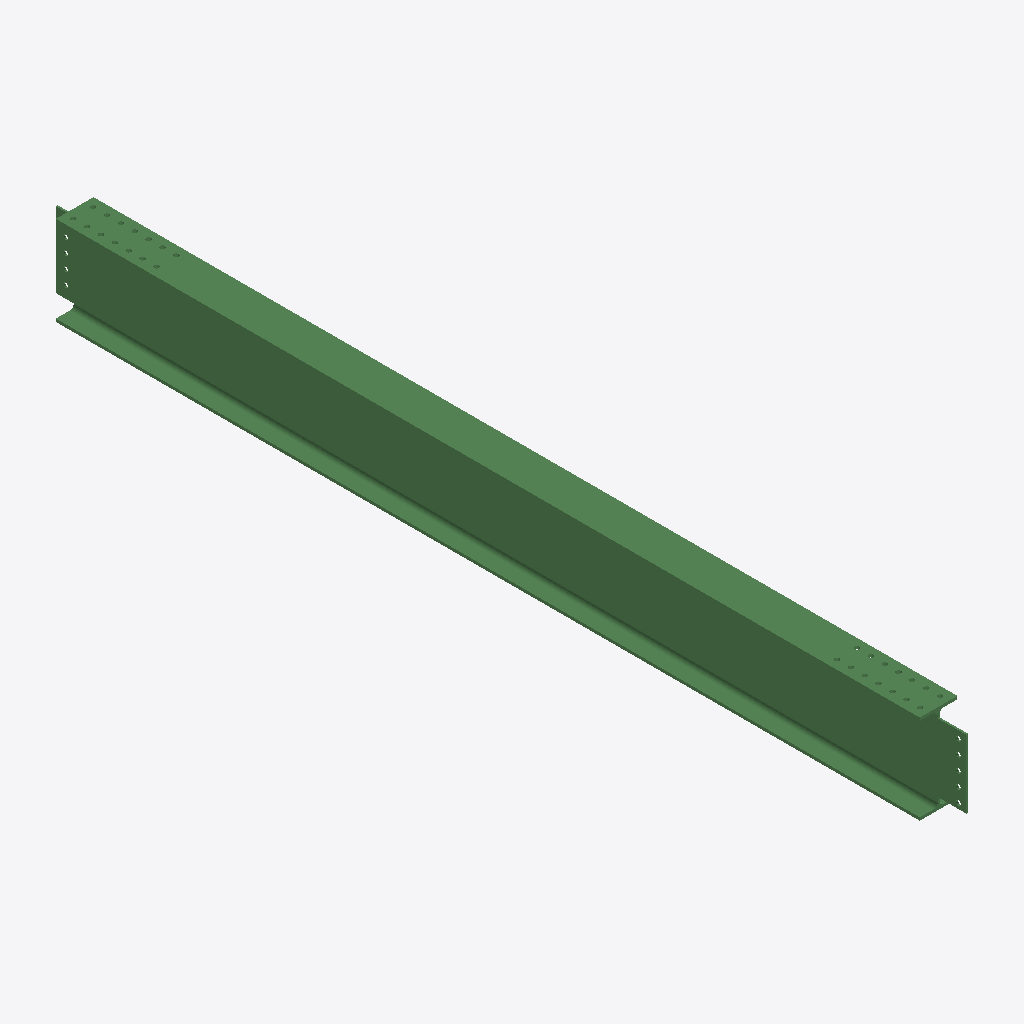
Isometric view of an IFC building model (IFC-SPF (STEP), schema IFC2X3, length unit millimetre), seen from the south-west, elements coloured by IFC class: 1 beam (green).
Extent 0.2 m × 4.6 m × 0.5 m (x, y, z). Storeys (1): Undefined at 0.00 m. Elements (1): 1 IfcBeam.

HEADER;
FILE_DESCRIPTION(('ViewDefinition[AISC_Steel_Detailing]','Option [BaseQuantities:Off]','Option [GridExport:On]','Option [Assemblies:Off]','Option [Bolts:On]','Option [Rebars:On]','Option [PourObjects:Off]','Option [Welds:On]','Option [SurfaceTreatments:On]','Option [LocationBy:0]','Option [ViewColors:Off]','Option [SectionedSpine:Off]','[2 more]'),'2;1');
FILE_NAME('b_137_Qty_1.ifc','2026-05-16T11:53:19',('GIOVANNIPC\\gcorrea'),('Structural Designer'),'IFC Database version: Work','Tekla Structures 2020 Service Pack 5, IFC Export','');
FILE_SCHEMA(('IFC2X3'));
ENDSEC;
DATA;
#37=IFCPROJECT('2G7ZFDNE16yBDU14FA92Me',#5,'Proyecto',$,$,$,$,(#11),#36);
#39=IFCSITE('2xvEzEinjBTea80yOTcujY',#5,'Obra',$,$,#38,$,$,.ELEMENT.,$,$,$,$,$);
#41=IFCBUILDING('1pJ6OqK_5999rlDXwM0vmQ',#5,'Undefined',$,$,#40,$,$,.ELEMENT.,$,$,$);
#43=IFCBUILDINGSTOREY('29hdEUCErFze9E_VIAceOd',#5,'Undefined',$,$,#42,$,$,.ELEMENT.,0.0);
#74=IFCBEAM('2xSrrX_of9wRMXqAJvb_eB',#44,'BEAM','IPE450','IPE450',#48,#73,'IDbb735d61-fb2a-49e9-b5a1-d0a4f997ea0b');
ENDSEC;
